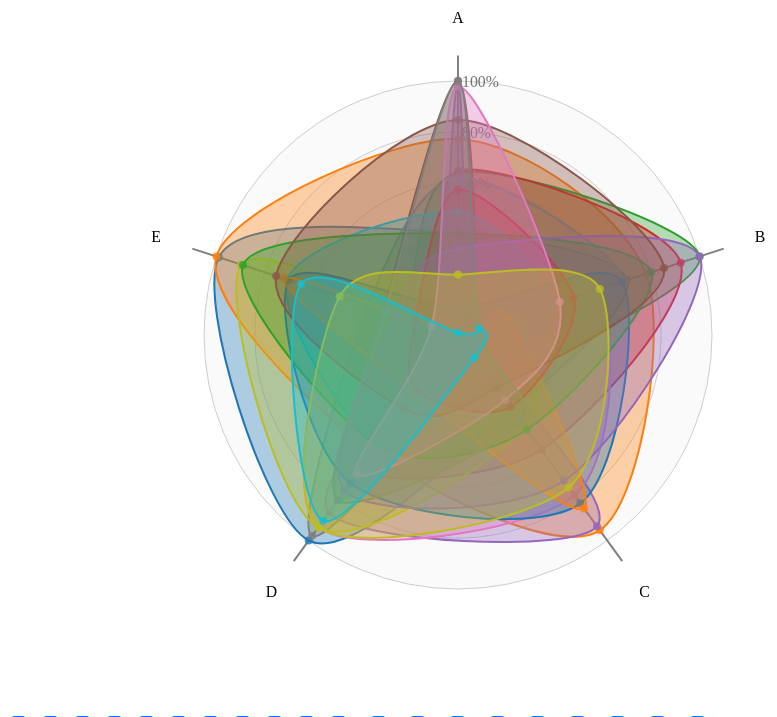
D3 v3 page, settled after 480 driven frames (8 s of simulated time); the page loaded 1 data file(s).


// ── js/radarChart.js
function RadarChart(id, data, options) {
    var cfg = {
     w: 700,                //Width of the circle
     h: 700,                //Height of the circle
     margin: {top: 20, right: 20, bottom: 20, left: 20}, //The margins of the SVG
     levels: 3,                //How many levels or inner circles should there be drawn
     maxValue: 0,             //What is the value that the biggest circle will represent
     labelFactor: 1.25,     //How much farther than the radius of the outer circle should the labels be placed
     wrapWidth: 60,         //The number of pixels after which a label needs to be given a new line
     opacityArea: 0.35,     //The opacity of the area of the blob
     dotRadius: 4,             //The size of the colored circles of each blog
     opacityCircles: 0.1,     //The opacity of the circles of each blob
     strokeWidth: 2,         //The width of the stroke around each blob
     roundStrokes: false,    //If true the area and stroke will follow a round path (cardinal-closed)
     color: d3.scale.category10()    //Color function
    };
    var offset = 0;
    //Put all of the options into a variable called cfg
    if('undefined' !== typeof options){
      for(var i in options){
        if('undefined' !== typeof options[i]){ cfg[i] = options[i]; }
      }//for i
    }//if
    
    //If the supplied maxValue is smaller than the actual one, replace by the max in the data
    var maxValue = Math.max(cfg.maxValue, d3.max(data, function(i){return d3.max(i.map(function(o){return o.value;}))}));
        //var allAxis = (data[0].map(function(i, j){return i.axis})),
    var allAxis = (data[0].map(function(i){return i.key})),    //Names of each axis
        total = allAxis.length,                    //The number of different axes
        radius = Math.min(cfg.w/2, cfg.h/2),     //Radius of the outermost circle
        Format = d3.format('%'),                 //Percentage formatting
        angleSlice = Math.PI * 2 / total;        //The width in radians of each "slice"
    
    //Scale for the radius
    var rScale = d3.scale.linear()
        .range([0, radius])
        .domain([0, maxValue]);
        
    /////////////////////////////////////////////////////////
    //////////// Create the container SVG and g /////////////
    /////////////////////////////////////////////////////////

    //Remove whatever chart with the same id/class was present before
    d3.select(id).select("svg").remove();
    
    //Initiate the radar chart SVG
    var svg = d3.select(id).append("svg")
            .attr("width",  cfg.w + cfg.margin.left + cfg.margin.right)
            .attr("height", cfg.h + cfg.margin.top + cfg.margin.bottom)
            .attr("class", "radar"+id);
    //Append a g element        
    var g = svg.append("g")
            .attr("transform", "translate(" + (cfg.w/2 + cfg.margin.left) + "," + (cfg.h/2 + cfg.margin.top) + ")");
    
    /////////////////////////////////////////////////////////
    /////////////// Draw the Circular grid //////////////////
    /////////////////////////////////////////////////////////
    
    //Wrapper for the grid & axes
    var axisGrid = g.append("g").attr("class", "axisWrapper");
    
    //Draw the background circles
    axisGrid.selectAll(".levels")
       .data(d3.range(1,(cfg.levels+1)).reverse())
       .enter()
        .append("circle")
        .attr("class", "gridCircle")
        .attr("r", function(d, i){return radius/cfg.levels*d;})
        .style("fill", "#CDCDCD")
        .style("stroke", "#CDCDCD")
        .style("fill-opacity", cfg.opacityCircles);

    //Text indicating at what % each level is
    axisGrid.selectAll(".axisLabel")
       .data(d3.range(1,(cfg.levels+1)).reverse())
       .enter().append("text")
       .attr("class", "axisLabel")
       .attr("x", 4)
       .attr("y", function(d){return -d*radius/cfg.levels;})
       .attr("dy", "0.4em")
       .style("font-size", "2vmin")
       .attr("fill", "#737373")
       .text(function(d,i) { return Format(maxValue * d/cfg.levels); });

    /////////////////////////////////////////////////////////
    //////////////////// Draw the axes //////////////////////
    /////////////////////////////////////////////////////////
    var arpos = [];
    for (var i = 0; i < total; i++) {
        arpos.push(i);
    }
    
    //var arpos=[0,1,2,3,4];
    //Create the straight lines radiating outward from the center
    var axis = axisGrid.selectAll(".axis")
        .data(allAxis)
        .enter()
        .append("g")
        .attr("class", "axis")
        .attr('id', function(d,i){return i})
          .on('click', function (d,i){      //definition of onclick, the selected axis goes to first position and the rest rotate
                     
            
            var iterat=arpos.indexOf(i);
            if(iterat != 0){      //yes only the selected axis is not the first
          
            for(j=0; j<iterat; j++){ 
            
                offset+=angleSlice;
                arpos.push(arpos.shift());

                
            axis.select(".legend").transition().duration(2000).attr("x", function(d, i){ return rScale(maxValue * cfg.labelFactor) * Math.cos(angleSlice*i  - Math.PI/2 - offset); }).attr("y", function(d, i){ return rScale(maxValue * cfg.labelFactor) * Math.sin(angleSlice*i  - Math.PI/2 - offset); })
            axis.select(".line").transition().duration(2000).attr('transform', 'rotate('+(-offset*180/Math.PI) + ')')

            blobWrapper.select(".radarArea").transition().duration(2000).attr('transform', 'rotate('+(-offset*180/Math.PI) + ')')
            blobWrapper.select(".radarStroke").transition().duration(2000).attr('transform', 'rotate('+(-offset*180/Math.PI) + ')')
        
            d3.selectAll(".radarInvisibleCircle").transition().duration(2000).attr("cx", function(d,i){ return rScale(d.value) * Math.cos(angleSlice*i  - Math.PI/2 - offset); }).transition().attr("cy", function(d,i){ return rScale(d.value) * Math.sin(angleSlice*i  - Math.PI/2 - offset); })
            d3.selectAll(".radarCircle").transition().duration(2000).attr("cx", function(d,i){ return rScale(d.value) * Math.cos(angleSlice*i  - Math.PI/2 - offset); }).attr("cy", function(d,i){ return rScale(d.value) * Math.sin(angleSlice*i  - Math.PI/2 - offset); })
         } }
              }) 
        .on('mouseover', function (d,i){
            //Dim all blobs
            d3.selectAll(".axis")
                .transition().duration(700)
                .style("fill-opacity", 0.1); 
            //Bring back the hovered over blob
            d3.select(this)
                .transition().duration(500)
                .style("fill-opacity", 0.7);    
        })
        .on('mouseout', function(){
            //Bring back all blobs
            d3.selectAll(".axis")
                .transition().duration(1000)
                .style("fill-opacity", 1);
            });
        
    //Append the lines
    axis.append("line")
        .attr("x1", 0)
        .attr("y1", 0)
        .attr("x2", function(d, i){ return rScale(maxValue*1.1) * Math.cos(angleSlice*i - Math.PI/2 - offset); })
        .attr("y2", function(d, i){ return rScale(maxValue*1.1) * Math.sin(angleSlice*i - Math.PI/2 - offset); })
        .attr("class", "line")
        .style("stroke", "#808080")
        //.style("stroke", "white")
        .style("stroke-width", "2px");

    //Append the labels at each axis
    axis.append("text")
        .attr("class", "legend")
        .style("font-size", "2vmin")
        // .style("font-size", "11px")
        .attr("text-anchor", "middle")
        .attr("dy", "0.35em")
        .attr("x", function(d, i){ return rScale(maxValue * cfg.labelFactor) * Math.cos(angleSlice*i - Math.PI/2- offset); })
        .attr("y", function(d, i){ return rScale(maxValue * cfg.labelFactor) * Math.sin(angleSlice*i - Math.PI/2- offset); })
        .text(function(d){return d})
        //.call(wrap, cfg.wrapWidth);

    /////////////////////////////////////////////////////////
    ///////////// Draw the radar chart blobs ////////////////
    /////////////////////////////////////////////////////////
    
    //The radial line function
    var radarLine = d3.svg.line.radial()
        .interpolate("linear-closed")
        .radius(function(d) { return rScale(d.value); })
        .angle(function(d,i) {    return i*angleSlice- offset; });
        
    if(cfg.roundStrokes) {
        radarLine.interpolate("cardinal-closed");
    }
                
    //Create a wrapper for the blobs    
    var blobWrapper = g.selectAll(".radarWrapper")
        .data(data)
        .enter().append("g")
        .attr('id', function(d,i){return "rd"+i})
        .attr("class", "radarWrapper");
            
    //Append the backgrounds    
    blobWrapper
        .append("path")
        .attr("class", "radarArea")
        .attr("d", function(d,i) { return radarLine(d); })
        .style("fill", function(d,i) { return cfg.color(i); })
        .style("fill-opacity", cfg.opacityArea)
        .on('mouseover', function (d,i){
            //Dim all blobs
            d3.selectAll(".radarArea")
                .transition().duration(800)
                .style("fill-opacity", 0.1); 
            //Bring back the hovered over blob
            d3.select(this)
                .transition().duration(800)
                .style("fill-opacity", 0.7);    
        })
         .on('mouseout', function(){
            //Bring back all blobs
            d3.selectAll(".radarArea")
                .transition().duration(200)
                .style("fill-opacity", cfg.opacityArea);
        }) ;
        
    //Create the outlines    
    blobWrapper.append("path")
        .attr("class", "radarStroke")
        .attr("d", function(d,i) { return radarLine(d); })
        .style("stroke-width", cfg.strokeWidth + "px")
        .style("stroke", function(d,i) { return cfg.color(i); })
        .style("fill", "none");        
    
    //Append the circles
    blobWrapper.selectAll(".radarCircle")
        .data(function(d,i) { return d; })
        .enter().append("circle")
        .attr("class", "radarCircle")
        .attr("r", cfg.dotRadius)
        .attr("cx", function(d,i){ return rScale(d.value) * Math.cos(angleSlice*i - Math.PI/2- offset); })
        .attr("cy", function(d,i){ return rScale(d.value) * Math.sin(angleSlice*i - Math.PI/2- offset); })
        .style("fill", function(d,i,j) { return cfg.color(j); })
        .style("fill-opacity", 0.8);

    /////////////////////////////////////////////////////////
    //////// Append invisible circles for tooltip ///////////
    /////////////////////////////////////////////////////////
    
    //Wrapper for the invisible circles on top
    var blobCircleWrapper = g.selectAll(".radarCircleWrapper")
        .data(data)
        .enter().append("g")
        .attr("class", "radarCircleWrapper");
        
    //Append a set of invisible circles on top for the mouseover pop-up
    blobCircleWrapper.selectAll(".radarInvisibleCircle")
        .data(function(d,i) { return d; })
        .enter().append("circle")
        .attr("class", "radarInvisibleCircle")
        .attr("r", cfg.dotRadius*1.5)
        .attr("cx", function(d,i){ return rScale(d.value) * Math.cos(angleSlice*i - Math.PI/2- offset); })
        .attr("cy", function(d,i){ return rScale(d.value) * Math.sin(angleSlice*i - Math.PI/2- offset); })
        .style("fill", "none")
        .style("pointer-events", "all")
        .on("mouseover", function(d,i) {
            newX =  parseFloat(d3.select(this).attr('cx')) - 10;
            newY =  parseFloat(d3.select(this).attr('cy')) - 10;
                    
            tooltip
                .attr('x', newX)
                .attr('y', newY)
                .text(Format(d.value))
                .transition().duration(200)
                .style('opacity', 1);
        })
        .on("mouseout", function(){
            tooltip.transition().duration(200)
                .style("opacity", 0);
        });
        
    //Set up the small tooltip for when you hover over a circle
    var tooltip = g.append("text")
        .attr("class", "tooltip")
        .style("opacity", 0);
    

// This function is gonna change the opacity of selected and unselected data
function update(){

    // For each check box:
    d3.selectAll(".checkbox").each(function(d){
      cb = d3.select(this);
      grp = cb.property("value")

      // If the box is check, I show the data
      if(cb.property("checked")){
        d3.selectAll("#rd"+grp).transition().duration(1000).style("opacity", 1)

      // Otherwise I hide it
      }else{
        d3.selectAll("#rd"+grp).transition().duration(1000).style("opacity", 0)
      }
    })
  }

  // When a button change, I run the update function
  d3.selectAll(".checkbox").on("change",update);

  // And I initialize it at the beginning
  update()
    
}//RadarChart

// ── js/rd-chart-d3.js
              /* Set-Up */
              var color= d3.schemeCategory20b;
              
            var margin = {top: 120, right: 120, bottom: 120, left: 120},
                width = Math.min(900, window.innerWidth - 10) - margin.left - margin.right,
                height = Math.min(width, window.innerHeight - margin.top - margin.bottom - 20);
            
                
            

            /* Data */
            
            d3.json("data/dataset.json", function(data) {
             
            var data1=[]
            for(i=0; i<data.length; i++){
                data1[i]=d3.entries(data[i]);
            }

            /* Draw the Chart */
            
            var color= d3.schemeCategory20b;
                            
            var radarChartOptions = {
              w: width,
              h: height,
              margin: margin,
              maxValue: 1, 
              levels: 5,
              roundStrokes: true, //true se li voglio arrotondati
              color: color
            };
            /*Call function to draw the Radar chart */
            RadarChart(".radarChart", data1, radarChartOptions);
        });
        


### data: data/dataset.json
[
 {
  "A": 0.4,
  "B": 0.7,
  "C": 0.3609,
  "D": 1,
  "E": 0.9903
 },
 {
  "A": 0.7719,
  "B": 0.7792,
  "C": 0.9504,
  "D": 0.571,
  "E": 1
 },
 {
  "A": 0.6401,
  "B": 1,
  "C": 0.2492,
  "D": 0.6588,
  "E": 0.2205
 },
 {
  "A": 0.6462,
  "B": 0.9218,
  "C": 0.5589,
  "D": 0.651,
  "E": 0.01635
 },
 {
  "A": 0.9778,
  "B": 0.08742,
  "C": 0.9308,
  "D": 0.8638,
  "E": 0.1098
 },
 {
  "A": 1,
  "B": 0.08742,
  "C": 0.1108,
  "D": 0.8038,
  "E": 0.3098
 },
 {
  "A": 0.2378,
  "B": 0.5874,
  "C": 0.7808,
  "D": 0.9338,
  "E": 0.4898
 },
 {
  "A": 0.62,
  "B": 0.6874,
  "C": 0.1711,
  "D": 0.978,
  "E": 0.373
 },
 "... 12 more items"
]